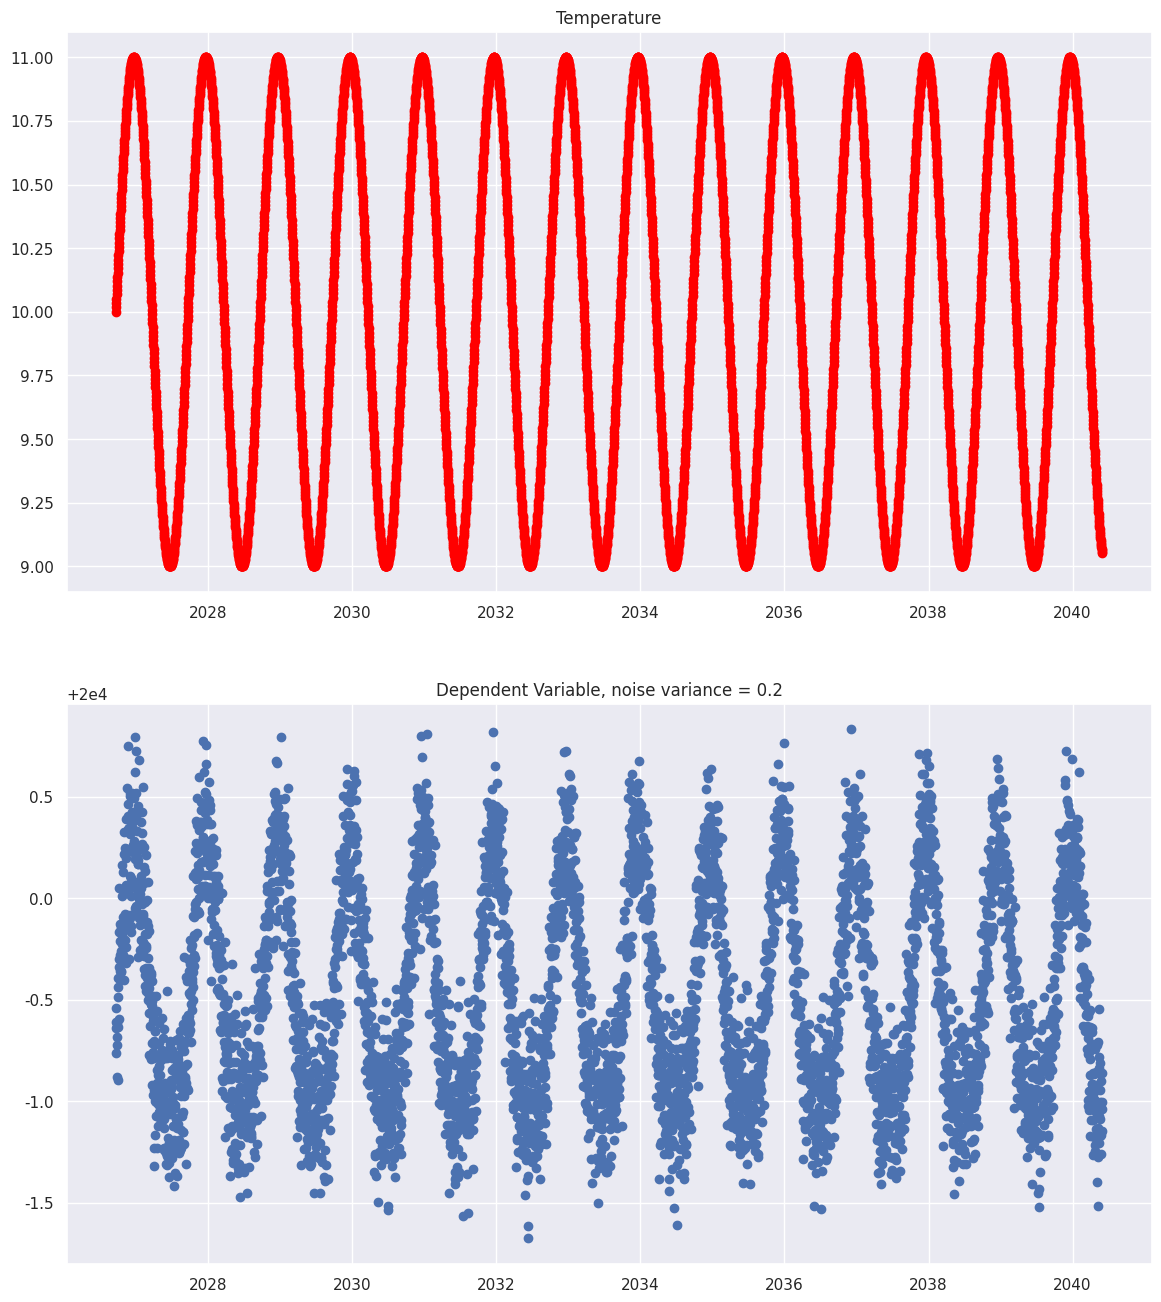

This figure's Python source: (Note: this script raises an exception after producing the figure.)
import pandas as pd
from datetime import datetime
import numpy as np
import matplotlib.pyplot as plt
import seaborn as sns
sns.set()


length = 5000
period = 365
noise_variance = 0.2

ds = pd.date_range(datetime.today(), periods=length).tolist()
temp = np.sin(2*np.pi/period*np.linspace(0,length,length)) + 10
noise = np.random.normal(0,noise_variance,length)
dependent = np.cos(temp + 0.3) + 20000 + noise

fig, ax = plt.subplots(2,1,figsize = (14,16))
ax[0].scatter(ds,temp, label="temp",c = "red")
ax[0].set_title("Temperature")
ax[1].scatter(ds,dependent, label="dependent")
ax[1].set_title("Dependent Variable, noise variance = "+ str(noise_variance))
plt.show()

plt.savefig("/home/<user>/PycharmProjects/prophet_plankton_model/datasets/synthetic/temp_conc_10Dec2022.png")

df = pd.DataFrame(list(zip(ds, temp, dependent)), columns =['date', 'temp','dependent'])

print(df.head())

save_path = "/home/<user>/PycharmProjects/prophet_plankton_model/datasets/synthetic"
df.to_csv(save_path + "/temp_conc_10Dec2022.csv")